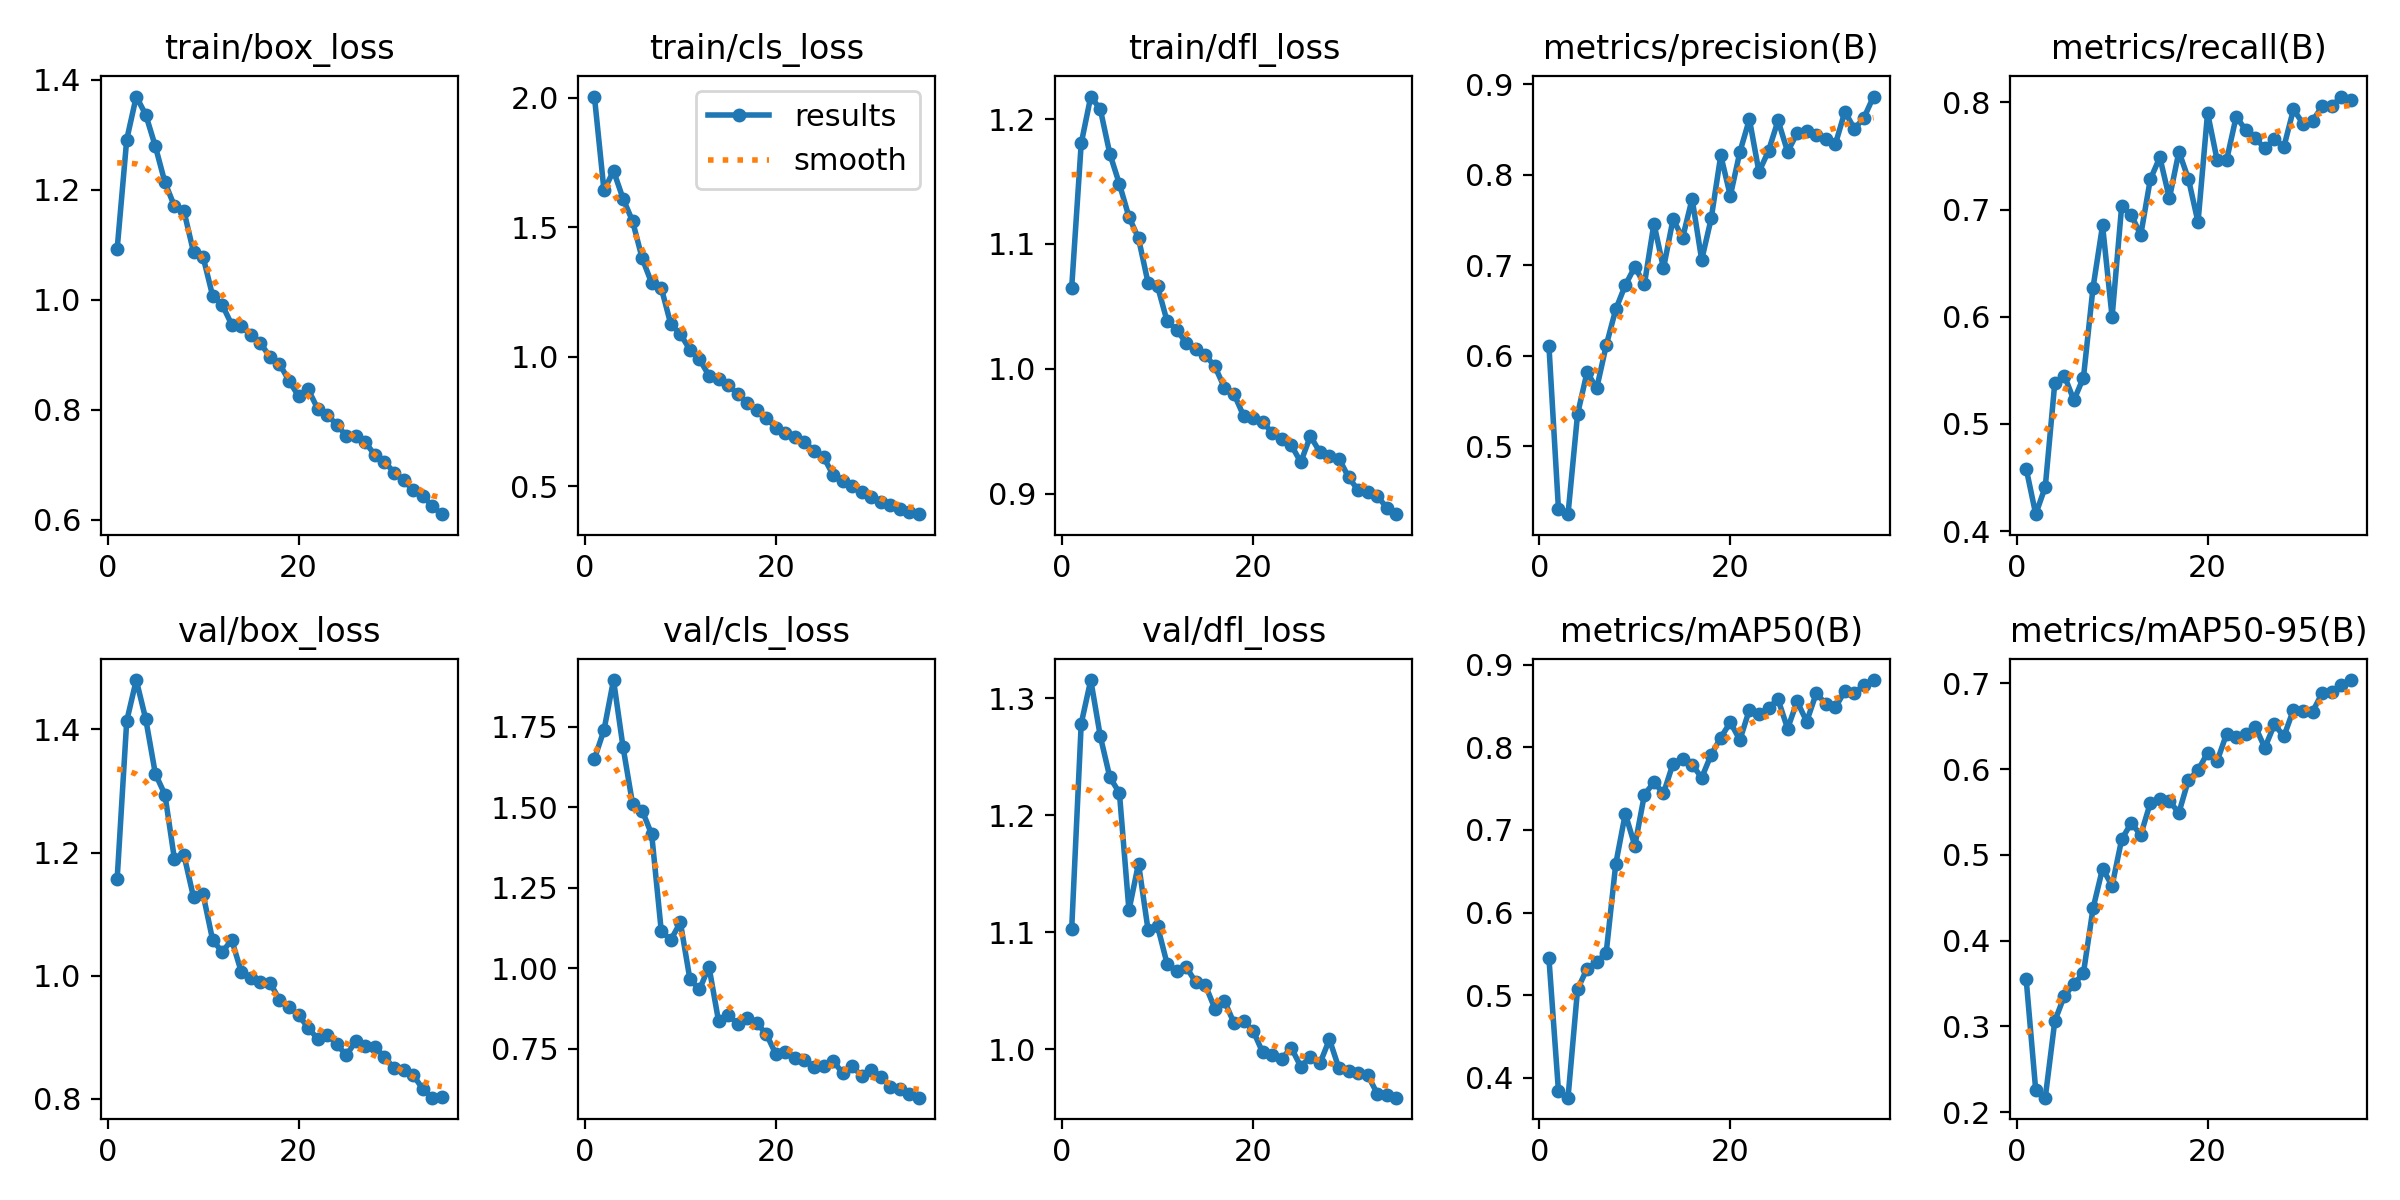

The file beside this chart, header and first rows:
epoch, time, train/box_loss, train/cls_loss, train/dfl_loss, metrics/precision(B), metrics/recall(B), metrics/mAP50(B), metrics/mAP50-95(B), val/box_loss, val/cls_loss, val/dfl_loss, lr/pg0, lr/pg1, lr/pg2
1, 3063, 1.093, 2.004, 1.065, 0.6111, 0.4584, 0.5449, 0.3551, 1.158, 1.65, 1.103, 0.0004145, 0.0004145, 0.0004145
2, 5784, 1.291, 1.642, 1.18, 0.4304, 0.4159, 0.3838, 0.2256, 1.414, 1.739, 1.278, 0.0008077, 0.0008077, 0.0008077
3, 8463, 1.369, 1.717, 1.218, 0.4251, 0.4414, 0.3761, 0.217, 1.48, 1.895, 1.316, 0.001177, 0.001177, 0.001177
4, 11135, 1.336, 1.61, 1.208, 0.5355, 0.5385, 0.5072, 0.3063, 1.416, 1.686, 1.268, 0.001144, 0.001144, 0.001144
5, 13862, 1.279, 1.523, 1.172, 0.5821, 0.545, 0.5324, 0.3357, 1.328, 1.509, 1.232, 0.001109, 0.001109, 0.001109
6, 16544, 1.213, 1.379, 1.148, 0.5639, 0.5222, 0.54, 0.3491, 1.294, 1.49, 1.219, 0.001073, 0.001073, 0.001073
7, 19211, 1.17, 1.284, 1.122, 0.6114, 0.5433, 0.5515, 0.3623, 1.189, 1.415, 1.119, 0.001038, 0.001038, 0.001038
8, 21906, 1.161, 1.266, 1.105, 0.6513, 0.627, 0.6589, 0.4375, 1.196, 1.116, 1.159, 0.001002, 0.001002, 0.001002
9, 24596, 1.086, 1.125, 1.069, 0.678, 0.6852, 0.7196, 0.4839, 1.127, 1.088, 1.102, 0.0009671, 0.0009671, 0.0009671
10, 27300, 1.078, 1.087, 1.066, 0.6982, 0.5998, 0.6808, 0.4639, 1.132, 1.142, 1.105, 0.0009318, 0.0009318, 0.0009318
11, 30004, 1.007, 1.027, 1.038, 0.6789, 0.703, 0.7426, 0.5179, 1.058, 0.9663, 1.073, 0.0008964, 0.0008964, 0.0008964
12, 32678, 0.9909, 0.9902, 1.031, 0.746, 0.6951, 0.7576, 0.537, 1.039, 0.934, 1.067, 0.0008611, 0.0008611, 0.0008611
13, 35459, 0.9548, 0.9263, 1.02, 0.6966, 0.6763, 0.7443, 0.5232, 1.058, 1.004, 1.07, 0.0008257, 0.0008257, 0.0008257
14, 38155, 0.9523, 0.9118, 1.016, 0.7507, 0.7281, 0.7803, 0.5603, 1.006, 0.8365, 1.057, 0.0007904, 0.0007904, 0.0007904
15, 41051, 0.9354, 0.8889, 1.011, 0.7302, 0.7487, 0.7862, 0.5653, 0.9967, 0.8553, 1.055, 0.000755, 0.000755, 0.000755
16, 44418, 0.921, 0.8572, 1.002, 0.7733, 0.7105, 0.7791, 0.5623, 0.9896, 0.8276, 1.035, 0.0007196, 0.0007196, 0.0007196
17, 48015, 0.8967, 0.8196, 0.9849, 0.7059, 0.754, 0.7631, 0.5492, 0.9888, 0.8464, 1.041, 0.0006843, 0.0006843, 0.0006843
18, 51388, 0.8836, 0.7931, 0.9798, 0.7517, 0.7284, 0.7912, 0.5874, 0.9609, 0.8292, 1.022, 0.0006489, 0.0006489, 0.0006489
19, 54134, 0.8528, 0.7618, 0.9624, 0.8213, 0.6882, 0.8116, 0.5985, 0.9492, 0.7964, 1.024, 0.0006136, 0.0006136, 0.0006136
20, 56922, 0.8249, 0.7262, 0.9602, 0.7766, 0.7902, 0.8302, 0.619, 0.9357, 0.7335, 1.016, 0.0005782, 0.0005782, 0.0005782
21, 59675, 0.8375, 0.7059, 0.9574, 0.8249, 0.7462, 0.8087, 0.6091, 0.9159, 0.7397, 0.9973, 0.0005429, 0.0005429, 0.0005429
22, 62443, 0.8022, 0.6877, 0.9487, 0.8612, 0.7463, 0.8455, 0.6413, 0.8972, 0.7228, 0.9948, 0.0005075, 0.0005075, 0.0005075
23, 65175, 0.7913, 0.6704, 0.9434, 0.803, 0.7868, 0.8397, 0.6375, 0.9042, 0.7152, 0.9916, 0.0004721, 0.0004721, 0.0004721
24, 67984, 0.7728, 0.6367, 0.9387, 0.8262, 0.7741, 0.8478, 0.6414, 0.8889, 0.6944, 1.001, 0.0004368, 0.0004368, 0.0004368
25, 70835, 0.7529, 0.612, 0.9251, 0.8599, 0.7663, 0.8579, 0.6494, 0.8708, 0.6952, 0.9849, 0.0004014, 0.0004014, 0.0004014
26, 73681, 0.7525, 0.5434, 0.946, 0.8253, 0.7573, 0.8226, 0.6247, 0.8937, 0.7127, 0.9935, 0.0003661, 0.0003661, 0.0003661
27, 76431, 0.7411, 0.5182, 0.9332, 0.8458, 0.7655, 0.8554, 0.652, 0.8856, 0.6743, 0.9878, 0.0003307, 0.0003307, 0.0003307
28, 79250, 0.7175, 0.5015, 0.9303, 0.8487, 0.7587, 0.831, 0.6381, 0.884, 0.6954, 1.008, 0.0002954, 0.0002954, 0.0002954
29, 82034, 0.7061, 0.4757, 0.928, 0.8433, 0.7934, 0.8653, 0.6694, 0.8685, 0.666, 0.9834, 0.00026, 0.00026, 0.00026
30, 84854, 0.686, 0.4562, 0.9131, 0.8399, 0.7801, 0.8525, 0.6675, 0.8496, 0.6849, 0.9809, 0.0002246, 0.0002246, 0.0002246
31, 87662, 0.6725, 0.4396, 0.9027, 0.8335, 0.7828, 0.8482, 0.6668, 0.8465, 0.6638, 0.9799, 0.0001893, 0.0001893, 0.0001893
32, 90478, 0.6536, 0.4288, 0.9014, 0.8696, 0.7962, 0.868, 0.6885, 0.8388, 0.6299, 0.9779, 0.0001539, 0.0001539, 0.0001539
33, 93291, 0.644, 0.4129, 0.898, 0.8505, 0.7962, 0.8651, 0.6894, 0.8163, 0.6243, 0.962, 0.0001186, 0.0001186, 0.0001186
34, 96033, 0.6248, 0.4005, 0.8887, 0.8628, 0.8054, 0.8756, 0.6982, 0.802, 0.6088, 0.9608, 8.32143e-05, 8.32143e-05, 8.32143e-05
35, 98754, 0.6104, 0.3915, 0.8835, 0.8862, 0.8026, 0.8813, 0.7037, 0.8032, 0.5983, 0.9584, 4.78571e-05, 4.78571e-05, 4.78571e-05
